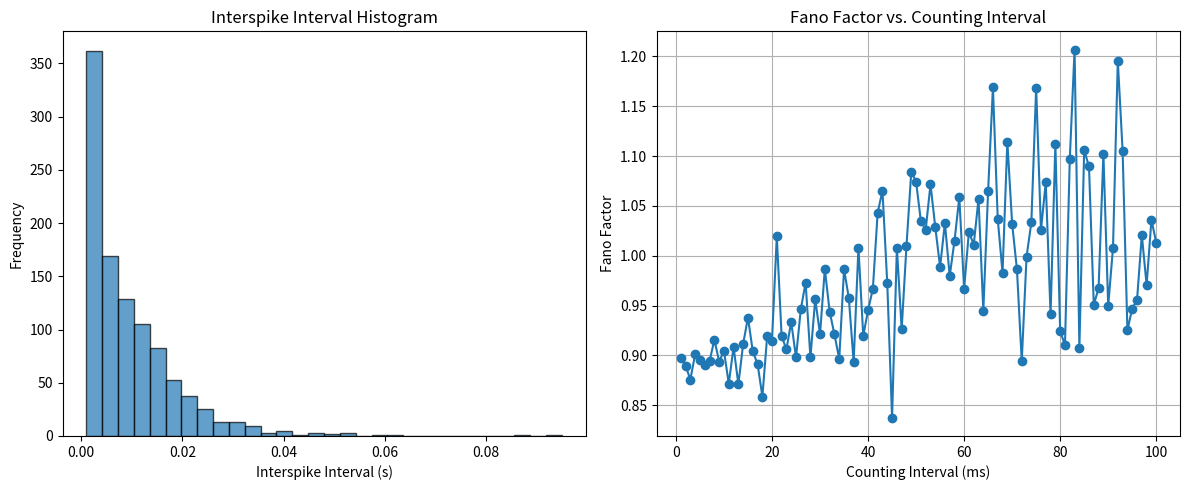

Python code for this plot:
import numpy as np
import matplotlib.pyplot as plt

# Parameters
rate = 100  # Firing rate in Hz
duration = 10  # Duration of the simulation in seconds
dt = 0.001  # Time step in seconds
total_time_steps = int(duration / dt)

# Generate Poisson spike train
np.random.seed(0)  # For reproducibility
p = rate * dt  # Probability of a spike in each time step
spikes = np.random.rand(total_time_steps) < p
spike_times = np.where(spikes)[0] * dt  # Convert to time in seconds

# Calculate interspike intervals (ISIs)
isis = np.diff(spike_times)

# Calculate coefficient of variation (CV)
mean_isi = np.mean(isis)
std_isi = np.std(isis)
cv_isi = std_isi / mean_isi

# Calculate Fano factor for different counting intervals
count_intervals = np.arange(0.001, 0.101, 0.001)  # From 1 ms to 100 ms
fano_factors = []

for interval in count_intervals:
    num_bins = int(duration / interval)
    spike_counts = np.histogram(spike_times, bins=num_bins, range=(0, duration))[0]
    mean_count = np.mean(spike_counts)
    variance_count = np.var(spike_counts)
    fano_factor = variance_count / mean_count if mean_count > 0 else np.nan
    fano_factors.append(fano_factor)

# Plot ISI histogram
plt.figure(figsize=(12, 5))

plt.subplot(1, 2, 1)
plt.hist(isis, bins=30, edgecolor='k', alpha=0.7)
plt.xlabel('Interspike Interval (s)')
plt.ylabel('Frequency')
plt.title('Interspike Interval Histogram')

# Plot Fano factors
plt.subplot(1, 2, 2)
plt.plot(count_intervals * 1000, fano_factors, marker='o')  # Convert to ms
plt.xlabel('Counting Interval (ms)')
plt.ylabel('Fano Factor')
plt.title('Fano Factor vs. Counting Interval')
plt.grid(True)

plt.tight_layout()
plt.show()

# Print results
print("Mean ISI:", mean_isi)
print("Standard Deviation of ISIs:", std_isi)
print("Coefficient of Variation of ISIs:", cv_isi)